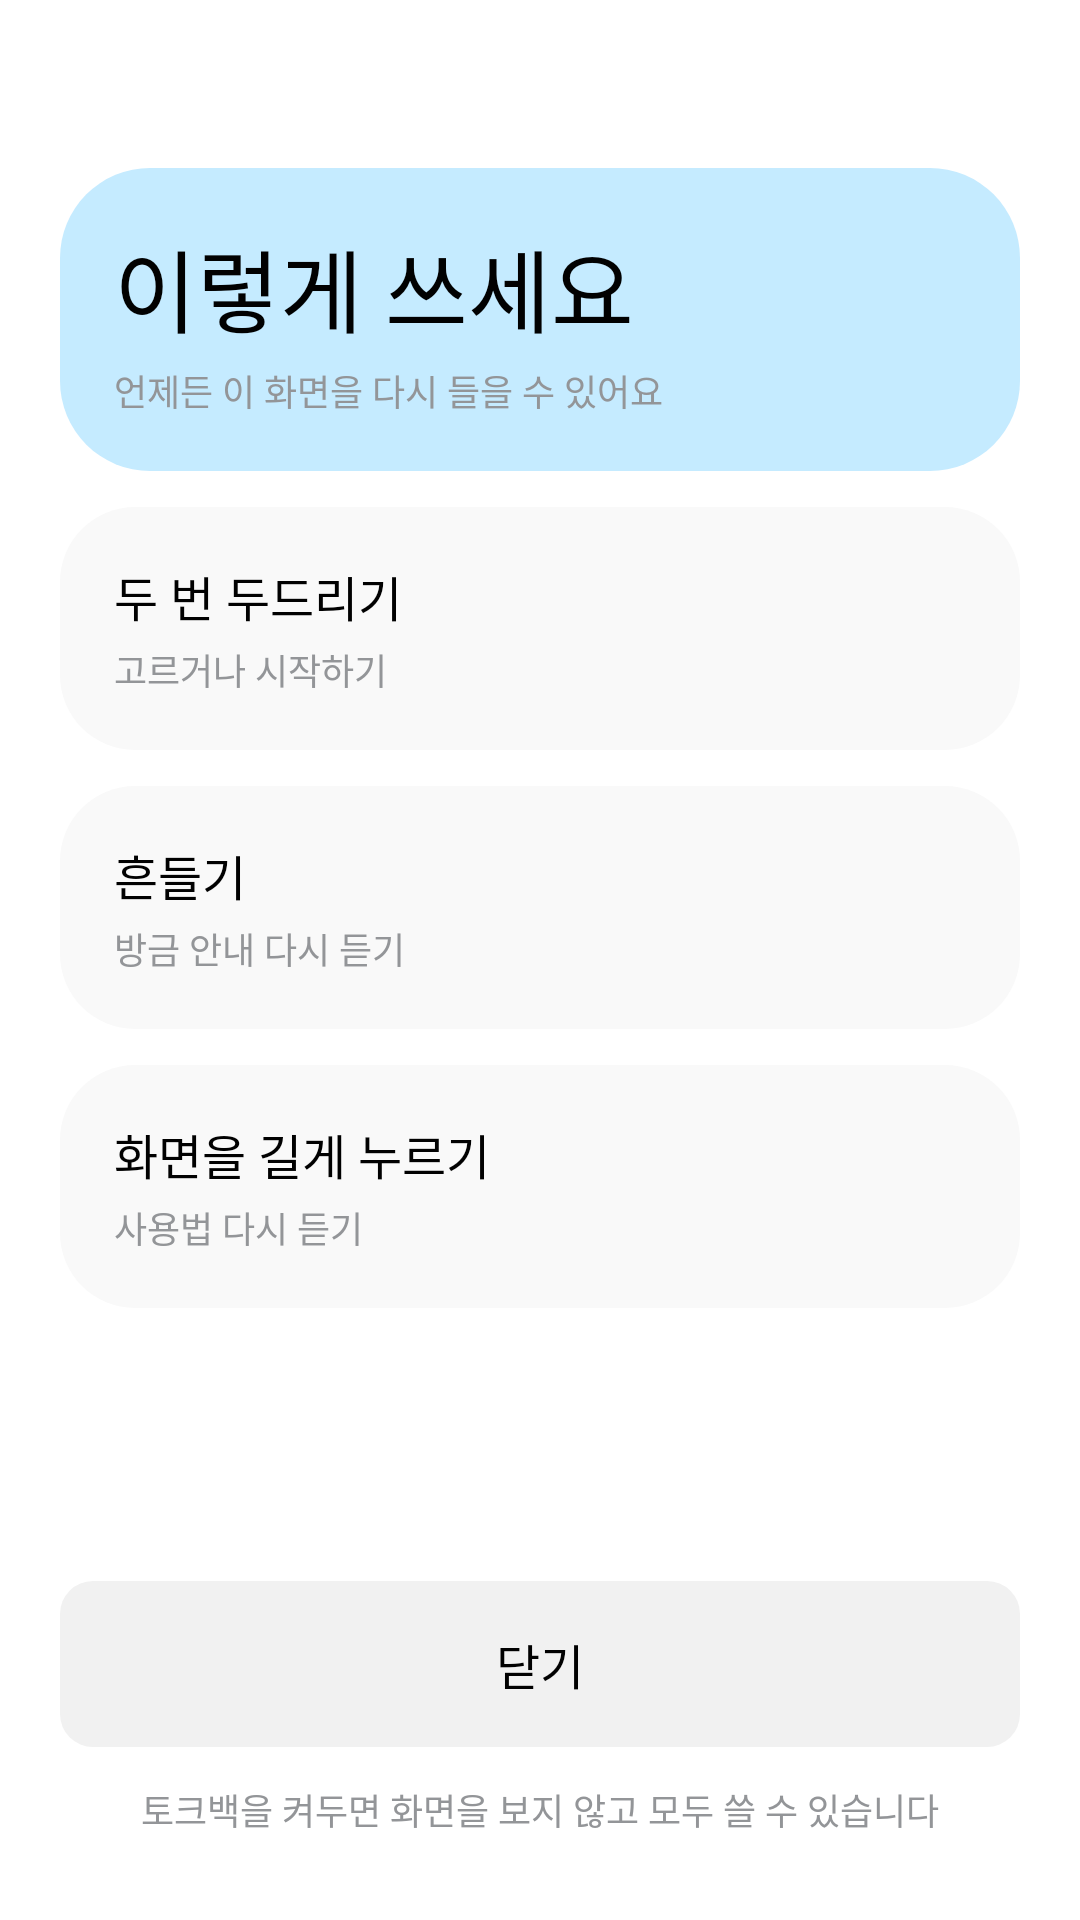

Produce the Android XML layout that renders to this screen, including the resource entries it uses.
<!-- AndroidManifest.xml: application theme Theme.APPFE -->
<!-- res/layout/fragment_usage.xml -->
<?xml version="1.0" encoding="utf-8"?>
<LinearLayout xmlns:android="http://schemas.android.com/apk/res/android"
    android:layout_width="match_parent"
    android:layout_height="match_parent"
    android:orientation="vertical"
    android:background="@color/screen_bg"
    android:paddingStart="@dimen/screen_pad_h"
    android:paddingEnd="@dimen/screen_pad_h"
    android:paddingTop="@dimen/screen_pad_top"
    android:paddingBottom="@dimen/screen_pad_bottom">

    
    <LinearLayout
        android:id="@+id/usage_header"
        style="@style/Card.Sub"
        android:layout_width="match_parent"
        android:layout_height="wrap_content"
        android:background="@drawable/bg_hero"
        android:importantForAccessibility="noHideDescendants">

        <TextView
            style="@style/Text.Headline"
            android:layout_width="wrap_content"
            android:layout_height="wrap_content"
            android:text="@string/usage_title" />

        <TextView
            style="@style/Text.Body"
            android:layout_width="wrap_content"
            android:layout_height="wrap_content"
            android:layout_marginTop="@dimen/gap_text"
            android:text="@string/usage_sub" />
    </LinearLayout>

    
    <ScrollView
        android:layout_width="match_parent"
        android:layout_height="0dp"
        android:layout_weight="1"
        android:layout_marginTop="@dimen/screen_gap"
        android:clipToPadding="false">

        <LinearLayout
            android:layout_width="match_parent"
            android:layout_height="wrap_content"
            android:orientation="vertical">

            <LinearLayout style="@style/Card.Sub"
                android:layout_width="match_parent" android:layout_height="wrap_content"
                android:contentDescription="@string/usage_g1_title">
                <TextView style="@style/Text.Title"
                    android:layout_width="wrap_content" android:layout_height="wrap_content"
                    android:text="@string/usage_g1_title"
                    android:importantForAccessibility="no" />
                <TextView style="@style/Text.Body"
                    android:layout_width="wrap_content" android:layout_height="wrap_content"
                    android:layout_marginTop="@dimen/gap_text"
                    android:text="@string/usage_g1_sub"
                    android:importantForAccessibility="no" />
            </LinearLayout>

            <LinearLayout style="@style/Card.Sub"
                android:layout_width="match_parent" android:layout_height="wrap_content"
                android:layout_marginTop="@dimen/screen_gap"
                android:contentDescription="@string/usage_g2_title">
                <TextView style="@style/Text.Title"
                    android:layout_width="wrap_content" android:layout_height="wrap_content"
                    android:text="@string/usage_g2_title"
                    android:importantForAccessibility="no" />
                <TextView style="@style/Text.Body"
                    android:layout_width="wrap_content" android:layout_height="wrap_content"
                    android:layout_marginTop="@dimen/gap_text"
                    android:text="@string/usage_g2_sub"
                    android:importantForAccessibility="no" />
            </LinearLayout>

            <LinearLayout style="@style/Card.Sub"
                android:layout_width="match_parent" android:layout_height="wrap_content"
                android:layout_marginTop="@dimen/screen_gap"
                android:contentDescription="@string/usage_g3_title">
                <TextView style="@style/Text.Title"
                    android:layout_width="wrap_content" android:layout_height="wrap_content"
                    android:text="@string/usage_g3_title"
                    android:importantForAccessibility="no" />
                <TextView style="@style/Text.Body"
                    android:layout_width="wrap_content" android:layout_height="wrap_content"
                    android:layout_marginTop="@dimen/gap_text"
                    android:text="@string/usage_g3_sub"
                    android:importantForAccessibility="no" />
            </LinearLayout>
        </LinearLayout>
    </ScrollView>

    <LinearLayout
        android:id="@+id/usage_close"
        style="@style/Tile"
        android:layout_width="match_parent"
        android:layout_height="wrap_content"
        android:layout_marginTop="@dimen/screen_gap"
        android:gravity="center"
        android:background="@drawable/bg_tile_gray"
        android:contentDescription="@string/usage_close_desc">

        <TextView
            style="@style/Text.Title"
            android:layout_width="wrap_content"
            android:layout_height="wrap_content"
            android:text="@string/usage_close"
            android:importantForAccessibility="no" />
    </LinearLayout>

    <TextView
        android:id="@+id/usage_hint"
        style="@style/Text.Body"
        android:layout_width="match_parent"
        android:layout_height="wrap_content"
        android:layout_marginTop="@dimen/screen_gap"
        android:gravity="center"
        android:importantForAccessibility="no"
        android:text="@string/usage_hint" />

</LinearLayout>
<!-- resources referenced by this layout -->
<resources>
  <color name="screen_bg">#FFFFFFFF</color>
  <dimen name="gap_text">4dp</dimen>
  <dimen name="screen_gap">12dp</dimen>
  <dimen name="screen_pad_bottom">28dp</dimen>
  <dimen name="screen_pad_h">20dp</dimen>
  <dimen name="screen_pad_top">56dp</dimen>
  <!-- drawable bg_hero (drawable) -->
  <?xml version="1.0" encoding="utf-8"?>
  <shape xmlns:android="http://schemas.android.com/apk/res/android" android:shape="rectangle">
      <solid android:color="@color/hero_bg" />
      <corners android:radius="@dimen/radius_hero" />
  </shape>
  <!-- drawable bg_tile_gray (drawable) -->
  <?xml version="1.0" encoding="utf-8"?>
  <shape xmlns:android="http://schemas.android.com/apk/res/android" android:shape="rectangle">
      <solid android:color="@color/tile_bg" />
      <corners android:radius="@dimen/radius_tile" />
  </shape>
  <string name="usage_close">닫기</string>
  <string name="usage_close_desc">닫기, 버튼</string>
  <string name="usage_g1_sub">고르거나 시작하기</string>
  <string name="usage_g1_title">두 번 두드리기</string>
  <string name="usage_g2_sub">방금 안내 다시 듣기</string>
  <string name="usage_g2_title">흔들기</string>
  <string name="usage_g3_sub">사용법 다시 듣기</string>
  <string name="usage_g3_title">화면을 길게 누르기</string>
  <string name="usage_hint">토크백을 켜두면 화면을 보지 않고 모두 쓸 수 있습니다</string>
  <string name="usage_sub">언제든 이 화면을 다시 들을 수 있어요</string>
  <string name="usage_title">이렇게 쓰세요</string>
  <style name="Card.Sub">
          <item name="android:background">@drawable/bg_card</item>
          <item name="android:orientation">vertical</item>
          <item name="android:padding">@dimen/pad_card</item>
      </style>
  <style name="Text.Body">
          <item name="android:fontFamily">@font/gothic_a1_regular</item>
          <item name="android:textSize">@dimen/text_body</item>
          <item name="android:textColor">@color/ink_muted</item>
      </style>
  <style name="Text.Headline">
          <item name="android:fontFamily">@font/ria_sans_regular</item>
          <item name="android:textSize">@dimen/text_headline</item>
          <item name="android:textColor">@color/ink</item>
          <item name="android:includeFontPadding">false</item>
      </style>
  <style name="Text.Title">
          <item name="android:fontFamily">@font/gothic_a1_semibold</item>
          <item name="android:textSize">@dimen/text_title</item>
          <item name="android:textColor">@color/ink</item>
      </style>
  <style name="Tile">
          <item name="android:orientation">vertical</item>
          <item name="android:gravity">bottom</item>
          <item name="android:padding">@dimen/pad_tile</item>
          <item name="android:focusable">true</item>
          <item name="android:clickable">true</item>
      </style>
  <style name="Theme.APPFE" parent="Base.Theme.APPFE" />
  <color name="hero_bg">#FFC5EBFF</color>
  <dimen name="radius_hero">30dp</dimen>
  <color name="tile_bg">#FFF1F1F1</color>
  <dimen name="radius_tile">11dp</dimen>
  <!-- drawable bg_card (drawable) -->
  <?xml version="1.0" encoding="utf-8"?>
  <shape xmlns:android="http://schemas.android.com/apk/res/android" android:shape="rectangle">
      <solid android:color="@color/card_bg" />
      <corners android:radius="@dimen/radius_card" />
  </shape>
  <dimen name="pad_card">18dp</dimen>
  <dimen name="text_body">12sp</dimen>
  <color name="ink_muted">#FF939598</color>
  <dimen name="text_headline">30sp</dimen>
  <color name="ink">#FF010101</color>
  <dimen name="text_title">16sp</dimen>
  <dimen name="pad_tile">16dp</dimen>
  <style name="Base.Theme.APPFE" parent="Theme.Material3.Light.NoActionBar">
          <item name="android:windowBackground">@color/screen_bg</item>
          <item name="android:textColor">@color/ink</item>
          <item name="colorPrimary">@color/blue</item>
      </style>
  <color name="card_bg">#FFF9F9F9</color>
  <dimen name="radius_card">25dp</dimen>
  <color name="blue">#FF346EFF</color>
</resources>
